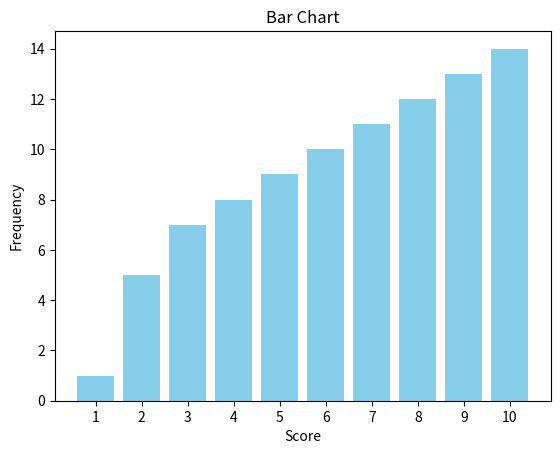

Write Python code to recreate this figure.
import matplotlib.pyplot as plt
import numpy as np
import math


#Data 
Score = [1,2,3,4,5,6,7,8,9,10]
F= [1,5,7,8,9,10,11,12,13,14]
total = sum (F)
rel_freq = [x * 100 / total for x in F]

plt.bar(Score,F, color='skyblue', tick_label=Score)
plt.xlabel('Score')
plt.ylabel('Frequency')
plt.title('Bar Chart')
# for i, v in enumerate(rel_freq):
#     plt.text(Score[i], v + 0.5, f"{v:.1f}%", ha='center', va='bottom')

plt.show()
